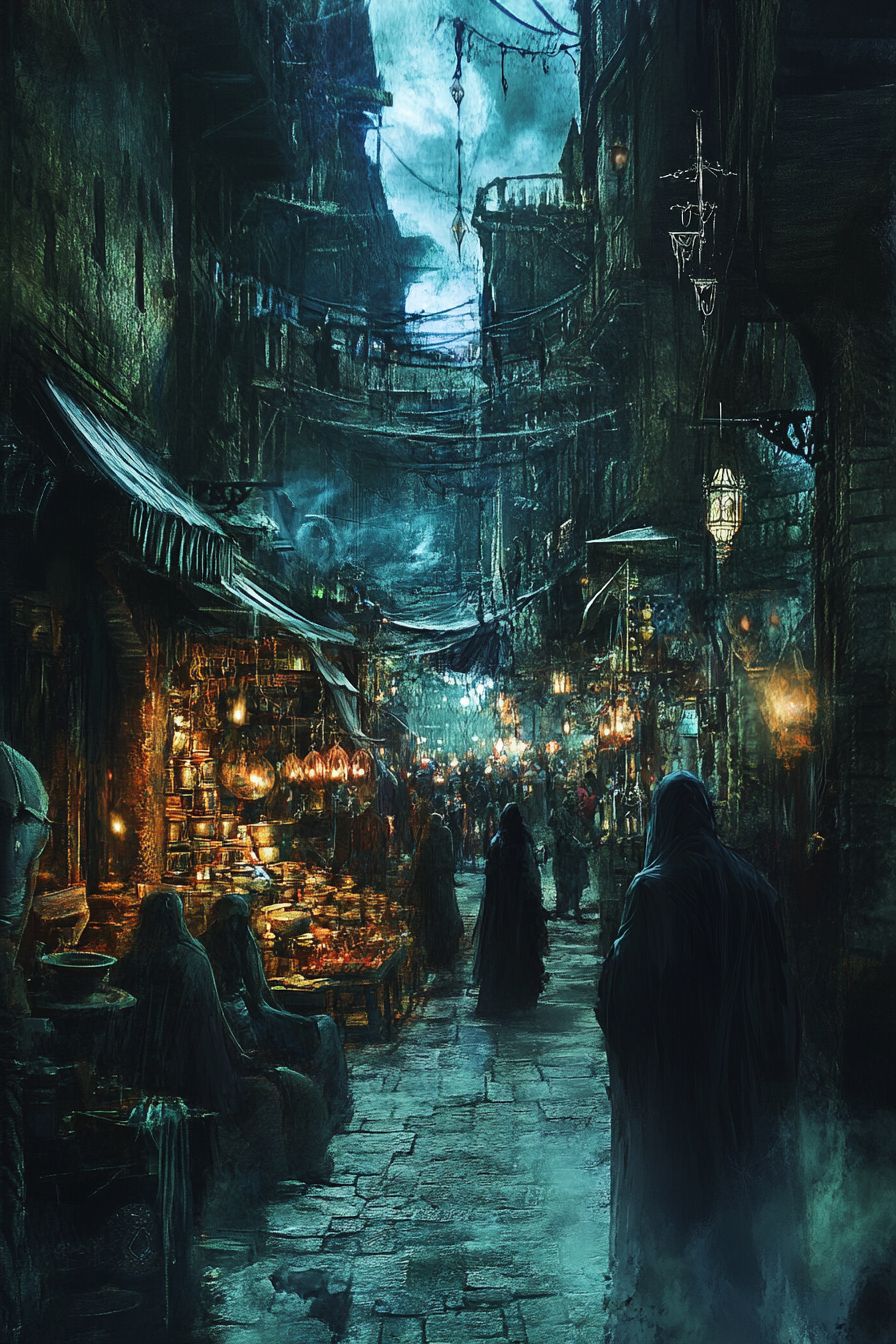
Generation parameters embedded in this image by Midjourney (PNG 'Description' text chunk):
A haunted shadow market hidden within the heart of a darkened city, where spectral vendors peddle cursed artifacts and ghostly wares. Whispers of forbidden deals linger in the night air, enticing the unwary --ar 2:3 --v 6.1 Job ID: 041f1a61-2eb9-4d3e-8141-68dce0c1209e